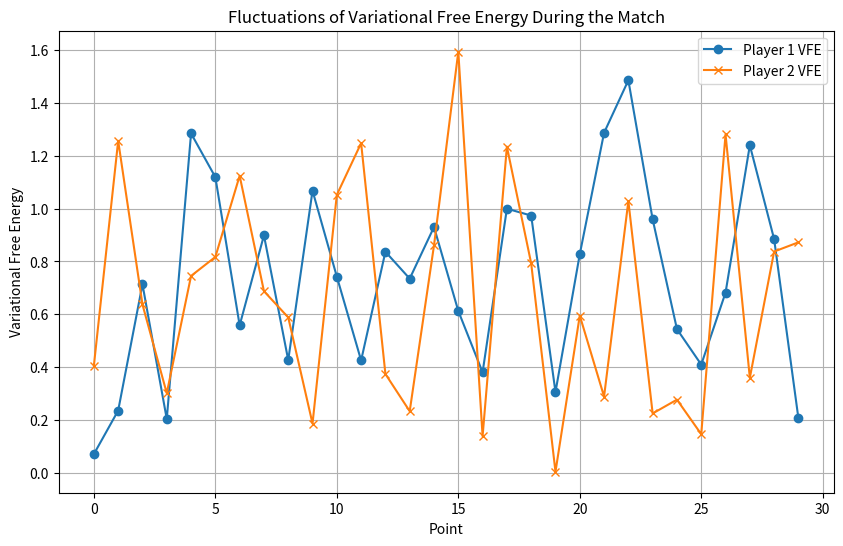

Source code (Python):

import numpy as np
import matplotlib.pyplot as plt

# Parameters for the simulation
NUM_SETS = 3
POINTS_PER_SET = 10  # Number of points in each set

# Initialize variational free energy for each player
player1_vfe = []
player2_vfe = []

# Define the initial state for both players
player1_state = np.random.rand()
player2_state = np.random.rand()

def update_vfe(player_state, action):
    """Simulate the update of variational free energy."""
    # Example: VFE depends on action precision and prior beliefs
    precision = 1.0 - np.abs(action - 0.5)  # Precision based on action
    prior_belief = np.exp(-player_state ** 2)  # Example prior belief
    vfe = -np.log(prior_belief * precision + 1e-5)  # Avoid log(0)
    return vfe

# Simulation loop
for set_number in range(NUM_SETS):
    print(f"Simulating set {set_number + 1}")
    for point in range(POINTS_PER_SET):
        # Random actions for simplicity
        action1 = np.random.rand()
        action2 = np.random.rand()

        # Update states and compute VFE
        player1_state = np.random.rand()  # Update state dynamically
        player2_state = np.random.rand()

        vfe1 = update_vfe(player1_state, action1)
        vfe2 = update_vfe(player2_state, action2)

        player1_vfe.append(vfe1)
        player2_vfe.append(vfe2)

# Visualization
plt.figure(figsize=(10, 6))
plt.plot(player1_vfe, label="Player 1 VFE", linestyle='-', marker='o')
plt.plot(player2_vfe, label="Player 2 VFE", linestyle='-', marker='x')
plt.xlabel("Point")
plt.ylabel("Variational Free Energy")
plt.title("Fluctuations of Variational Free Energy During the Match")
plt.legend()
plt.grid()
plt.show()
